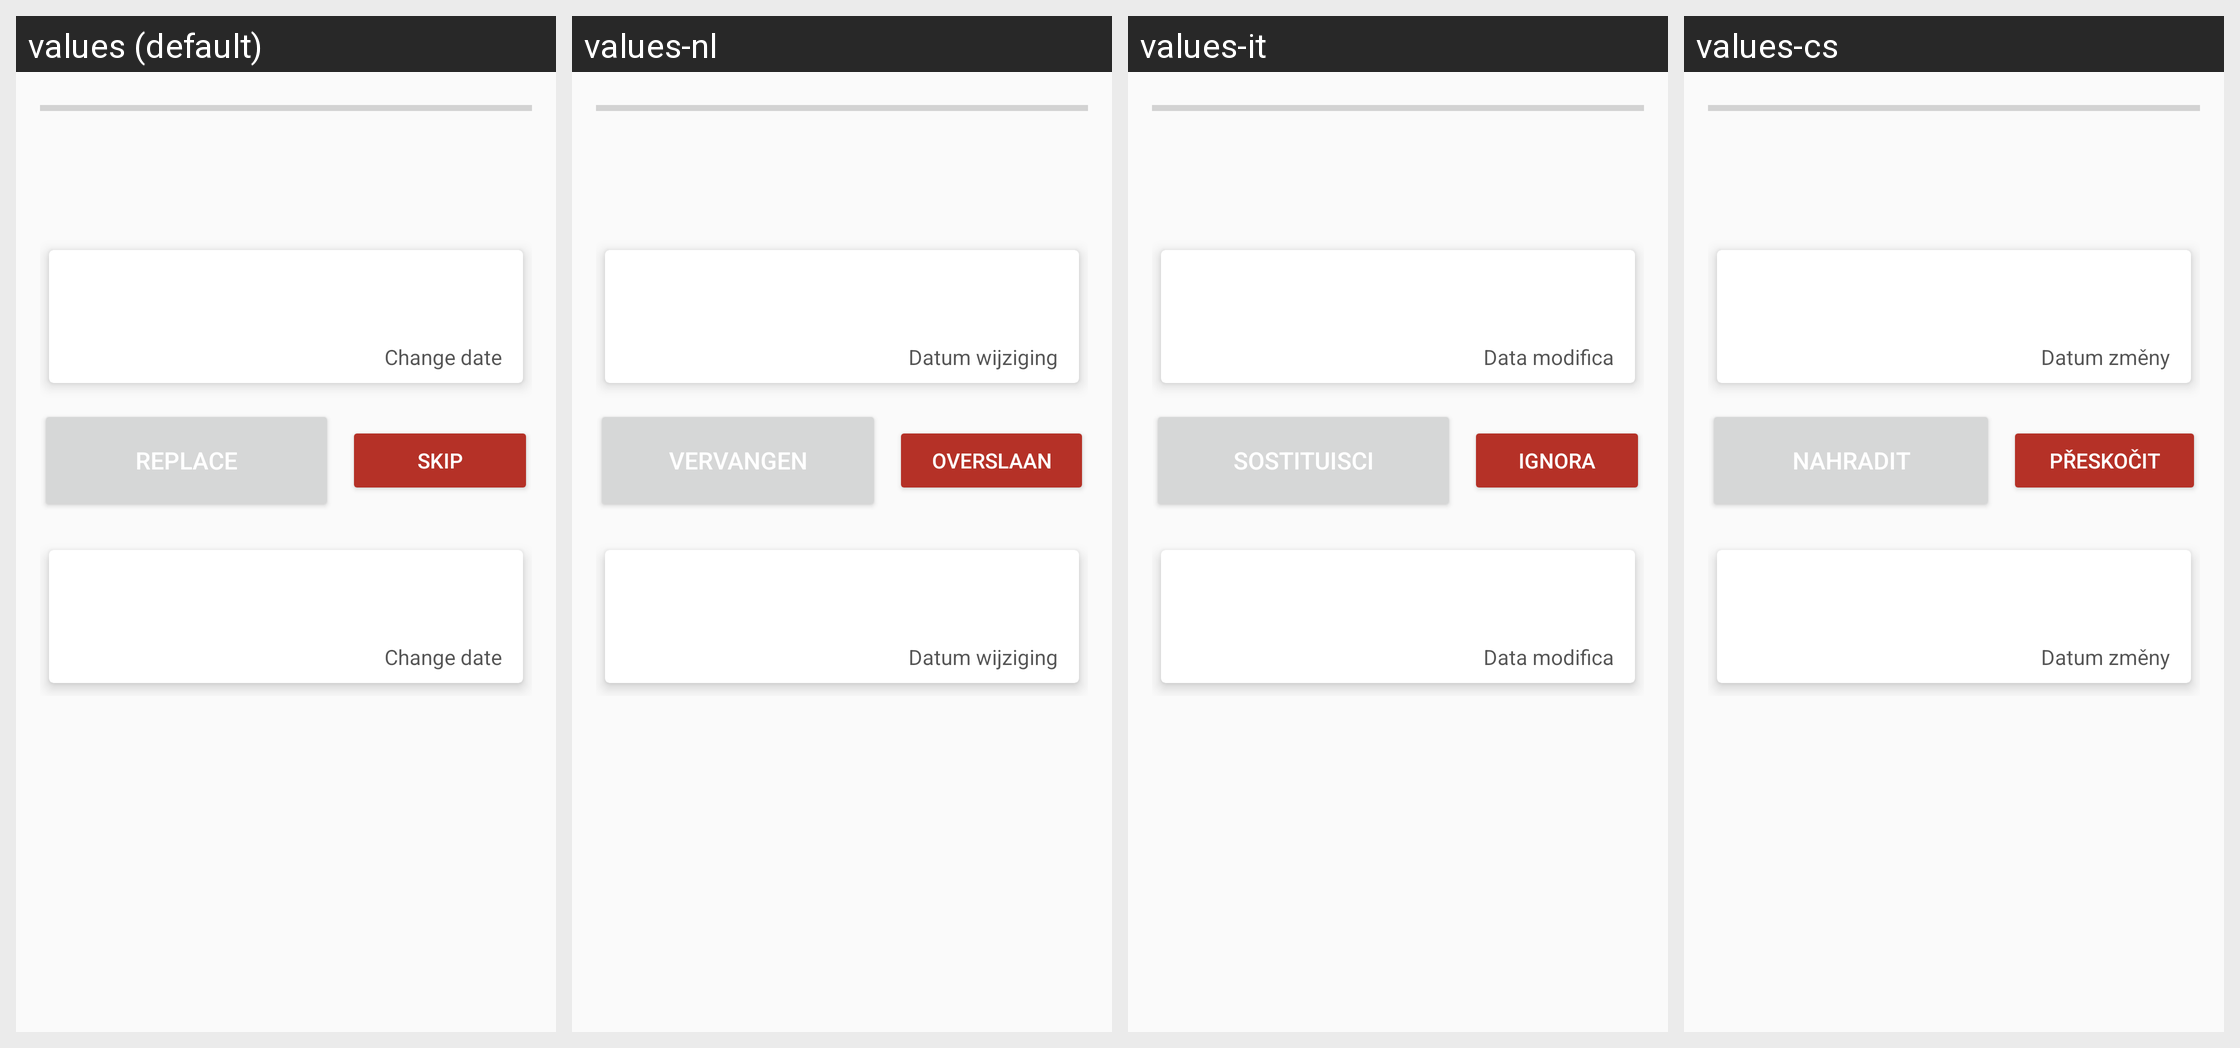

The Android screen above is rendered under several locales of the same app. Produce the string resources it draws, with the default and per-locale values.
Android screen res/layout/confronto.xml rendered under 4 locales, left to right: values (default), values-nl, values-it, values-cs. Device: Nexus 5 (rendered at 1080×1920; each locale shown at half size, 540×960, under a caption strip naming it); theme AppTheme.
Other locales in the repository, not shown: values-ace, values-de, values-eo, values-es, values-fa, values-fr, values-hr, values-hu, values-in, values-iw, values-ja, values-jv, values-kn, values-mr, values-ms, values-nb, values-pl, values-pt, values-ru, values-sk, values-sr, values-su, values-uk.
Strings drawn on this screen, with the default value and each locale's value (text and hints the layout hard-codes, and strings that could not be matched under every locale, appear in the picture but are not listed):

replace
  values: Replace
  values-nl: Vervangen
  values-it: Sostituisci
  values-cs: Nahradit

ignore
  values: Skip
  values-nl: Overslaan
  values-it: Ignora
  values-cs: Přeskočit

change_date
  values: Change date
  values-nl: Datum wijziging
  values-it: Data modifica
  values-cs: Datum změny
